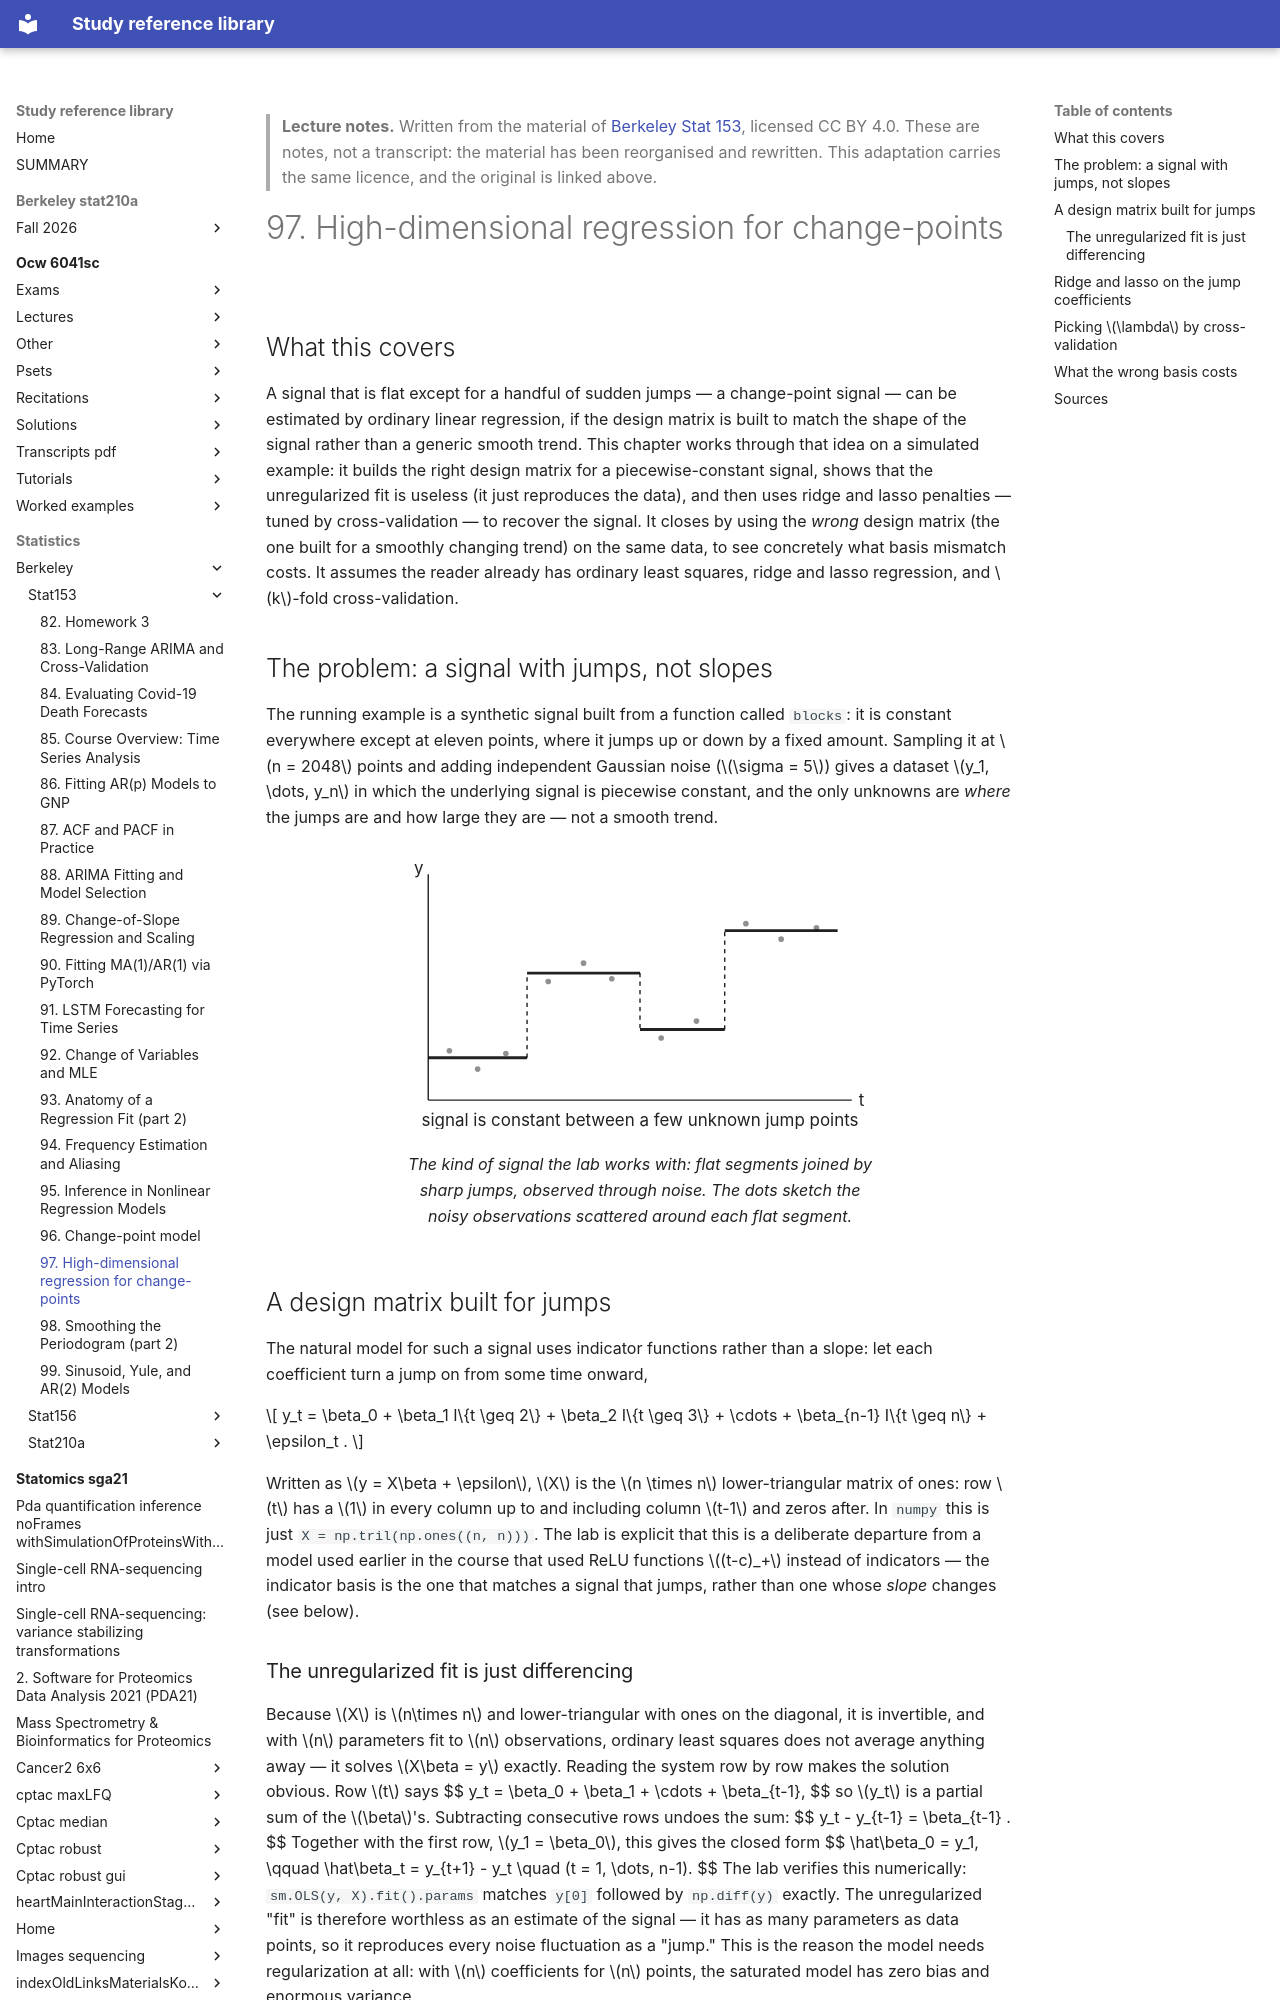

repository: Claptar/knowledge-base-library · page: statistics/berkeley/stat153/97-high-dimensional-regression-for-change-points/index.html · generator: mkdocs

---
title: "97. High-dimensional regression for change-points"
course: "Berkeley Stat 153"
chapter: 97
source: "https://github.com/berkeley-stat153"
licence: "CC BY 4.0"
written: "2026-09-20"
---

> **Lecture notes.** Written from the material of [Berkeley Stat 153](https://github.com/berkeley-stat153), licensed CC BY 4.0. These are notes, not a transcript: the material has been reorganised and rewritten. This adaptation carries the same licence, and the original is linked above.

# 97. High-dimensional regression for change-points

## What this covers

A signal that is flat except for a handful of sudden jumps — a change-point signal — can be
estimated by ordinary linear regression, if the design matrix is built to match the shape of the
signal rather than a generic smooth trend. This chapter works through that idea on a simulated
example: it builds the right design matrix for a piecewise-constant signal, shows that the
unregularized fit is useless (it just reproduces the data), and then uses ridge and lasso penalties
— tuned by cross-validation — to recover the signal. It closes by using the *wrong* design matrix
(the one built for a smoothly changing trend) on the same data, to see concretely what basis
mismatch costs. It assumes the reader already has ordinary least squares, ridge and lasso
regression, and $k$-fold cross-validation.

## The problem: a signal with jumps, not slopes

The running example is a synthetic signal built from a function called `blocks`: it is constant
everywhere except at eleven points, where it jumps up or down by a fixed amount. Sampling it at
$n = 2048$ points and adding independent Gaussian noise ($\sigma = 5$) gives a dataset $y_1,
\dots, y_n$ in which the underlying signal is piecewise constant, and the only unknowns are *where*
the jumps are and how large they are — not a smooth trend.

<figure>
<svg viewBox="0 0 340 200" role="img" aria-label="A piecewise-constant signal with a few jumps, observed with noise">
  <line x1="20" y1="180" x2="320" y2="180" stroke="currentColor" stroke-width="1"/>
  <text x="325" y="184" font-size="12" fill="currentColor">t</text>
  <line x1="20" y1="180" x2="20" y2="20" stroke="currentColor" stroke-width="1"/>
  <text x="10" y="20" font-size="12" fill="currentColor">y</text>

  <line x1="20" y1="150" x2="90" y2="150" stroke="currentColor" stroke-width="2"/>
  <line x1="90" y1="90" x2="170" y2="90" stroke="currentColor" stroke-width="2"/>
  <line x1="170" y1="130" x2="230" y2="130" stroke="currentColor" stroke-width="2"/>
  <line x1="230" y1="60" x2="310" y2="60" stroke="currentColor" stroke-width="2"/>

  <line x1="90" y1="150" x2="90" y2="90" stroke="currentColor" stroke-width="1" stroke-dasharray="3,3"/>
  <line x1="170" y1="90" x2="170" y2="130" stroke="currentColor" stroke-width="1" stroke-dasharray="3,3"/>
  <line x1="230" y1="130" x2="230" y2="60" stroke="currentColor" stroke-width="1" stroke-dasharray="3,3"/>

  <circle cx="35" cy="145" r="2" fill="currentColor" fill-opacity="0.5"/>
  <circle cx="55" cy="158" r="2" fill="currentColor" fill-opacity="0.5"/>
  <circle cx="75" cy="147" r="2" fill="currentColor" fill-opacity="0.5"/>
  <circle cx="105" cy="96" r="2" fill="currentColor" fill-opacity="0.5"/>
  <circle cx="130" cy="83" r="2" fill="currentColor" fill-opacity="0.5"/>
  <circle cx="150" cy="94" r="2" fill="currentColor" fill-opacity="0.5"/>
  <circle cx="185" cy="136" r="2" fill="currentColor" fill-opacity="0.5"/>
  <circle cx="210" cy="124" r="2" fill="currentColor" fill-opacity="0.5"/>
  <circle cx="245" cy="55" r="2" fill="currentColor" fill-opacity="0.5"/>
  <circle cx="270" cy="66" r="2" fill="currentColor" fill-opacity="0.5"/>
  <circle cx="295" cy="58" r="2" fill="currentColor" fill-opacity="0.5"/>

  <text x="170" y="198" text-anchor="middle" font-size="12" fill="currentColor">signal is constant between a few unknown jump points</text>
</svg>
<figcaption>The kind of signal the lab works with: flat segments joined by sharp jumps, observed
through noise. The dots sketch the noisy observations scattered around each flat segment.</figcaption>
</figure>

## A design matrix built for jumps

The natural model for such a signal uses indicator functions rather than a slope: let each
coefficient turn a jump on from some time onward,

$$
y_t = \beta_0 + \beta_1 I\{t \geq 2\} + \beta_2 I\{t \geq 3\} + \cdots + \beta_{n-1} I\{t \geq n\}
+ \epsilon_t .
$$

Written as $y = X\beta + \epsilon$, $X$ is the $n \times n$ lower-triangular matrix of ones: row $t$
has a $1$ in every column up to and including column $t-1$ and zeros after. In `numpy` this is just
`X = np.tril(np.ones((n, n)))`. The lab is explicit that this is a deliberate departure from a model
used earlier in the course that used ReLU functions $(t-c)_+$ instead of indicators — the indicator
basis is the one that matches a signal that jumps, rather than one whose *slope* changes (see
below).
